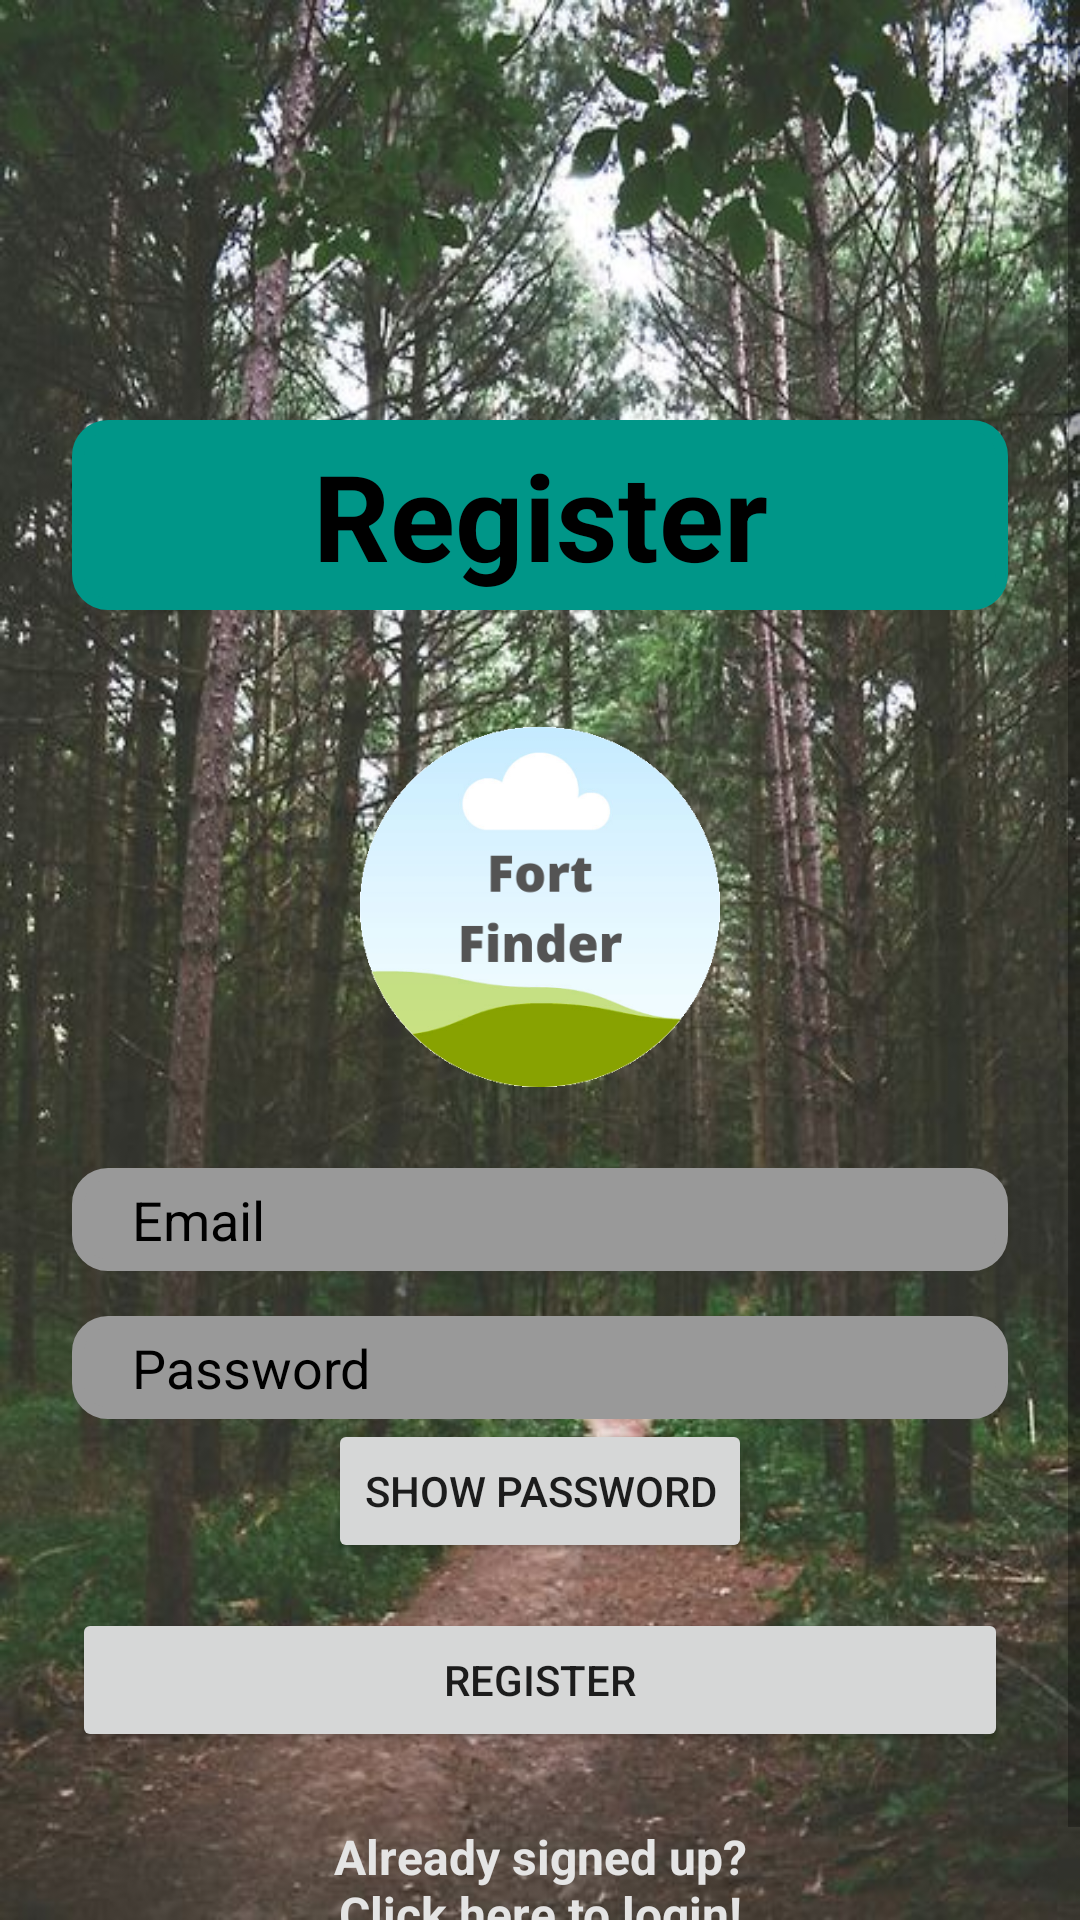

Layout XML and referenced resources for this Android screen:
<!-- AndroidManifest.xml: application theme AppTheme -->
<!-- res/layout/activity_signup.xml -->
<?xml version="1.0" encoding="utf-8"?>
<ScrollView xmlns:android="http://schemas.android.com/apk/res/android"
    android:layout_width="fill_parent"
    android:layout_height="fill_parent"
    xmlns:app="http://schemas.android.com/apk/res-auto"
    xmlns:tools="http://schemas.android.com/tools"
    android:fitsSystemWindows="true"
    android:background="@drawable/background"
    tools:context=".views.signup.SignupView">

    <LinearLayout
        android:layout_width="match_parent"
        android:layout_height="wrap_content"
        android:orientation="vertical"
        android:paddingLeft="24dp"
        android:paddingRight="24dp"
        android:paddingTop="140dp"
        app:passwordToggleEnabled="true">

        <TextView
            android:id="@+id/heading_signup"
            android:layout_width="fill_parent"
            android:layout_height="wrap_content"
            android:layout_marginBottom="24dp"
            android:gravity="center"
            android:text="@string/button_register"
            android:textStyle="bold"
            android:textSize="40dp"
            android:textColor="@color/colorBlack"
            android:background="@drawable/rounded_border"
            android:backgroundTint="@color/colorAccent"/>

        <ImageView
            android:layout_width="wrap_content"
            android:layout_height="150dp"
            android:layout_gravity="center_horizontal"
            android:layout_marginBottom="12dp"
            android:src="@drawable/logo" />


        <EditText
            android:id="@+id/input_email"
            android:layout_width="match_parent"
            android:layout_height="wrap_content"
            android:hint="@string/hint_email"
            android:textColorHint="@color/colorBlack"
            android:inputType="textEmailAddress"
            android:background="@drawable/rounded_border"
            android:backgroundTint="@color/colorDarkGrey"
            android:textColor="@color/colorBlack"/>

        <EditText
            android:id="@+id/input_password"
            android:layout_width="match_parent"
            android:layout_height="wrap_content"
            android:layout_marginTop="15dp"
            android:hint="@string/hint_password"
            android:textColorHint="@color/colorBlack"
            android:inputType="textPassword"
            android:background="@drawable/rounded_border"
            android:backgroundTint="@color/colorDarkGrey"
            android:textColor="@color/colorBlack"/>
        <Button
            android:id="@+id/showHideBtn"
            android:layout_width="wrap_content"
            android:layout_height="wrap_content"
            android:text="@string/button_showHide"
            android:layout_gravity="center_horizontal"/>

        <Button
            android:id="@+id/btnSignup"
            android:layout_width="fill_parent"
            android:layout_height="wrap_content"
            android:layout_marginBottom="24dp"
            android:layout_marginTop="15dp"
            android:padding="12dp"
            android:text="@string/button_register" />

        <TextView
            android:id="@+id/linkLogin"
            android:layout_width="fill_parent"
            android:layout_height="wrap_content"
            android:layout_marginBottom="24dp"
            android:gravity="center"
            android:text="@string/link_login"
            android:textStyle="bold"
            android:textSize="16dip"
            android:textColor="@color/colorGrey"/>

    </LinearLayout>
</ScrollView>
<!-- resources referenced by this layout -->
<resources>
  <color name="colorAccent">#009688</color>
  <color name="colorBlack">#000000</color>
  <color name="colorDarkGrey">#999999</color>
  <color name="colorGrey">#E4E4E4</color>
  <!-- drawable background: png bitmap (drawable-v24, 92201 bytes) -->
  <!-- drawable logo: png bitmap (drawable-v24, 34729 bytes) -->
  <!-- drawable rounded_border (drawable) -->
  <?xml version="1.0" encoding="utf-8"?>
  <shape xmlns:android="http://schemas.android.com/apk/res/android"
      android:shape="rectangle">
  
      <stroke
          android:width="4dp"
          android:color="@color/colorBlack" />
  
      <corners android:radius="10dp" />
  
      <padding
          android:left="20dp"
          android:top="5dp"
          android:right="20dp"
          android:bottom="5dp"    >
      </padding>
  </shape>
  <string name="button_register">Register</string>
  <string name="button_showHide">Show Password</string>
  <string name="hint_email">Email</string>
  <string name="hint_password">Password</string>
  <string name="link_login">Already signed up?\nClick here to login!</string>
  <style name="AppTheme" parent="Theme.AppCompat.Light.NoActionBar">        
          <item name="colorPrimary">@color/colorPrimary</item>
          <item name="colorPrimaryDark">@color/colorPrimaryDark</item>
          <item name="colorAccent">@color/colorAccent</item>
      </style>
  <color name="colorPrimary">#03A9F4</color>
  <color name="colorPrimaryDark">#3F51B5</color>
</resources>
